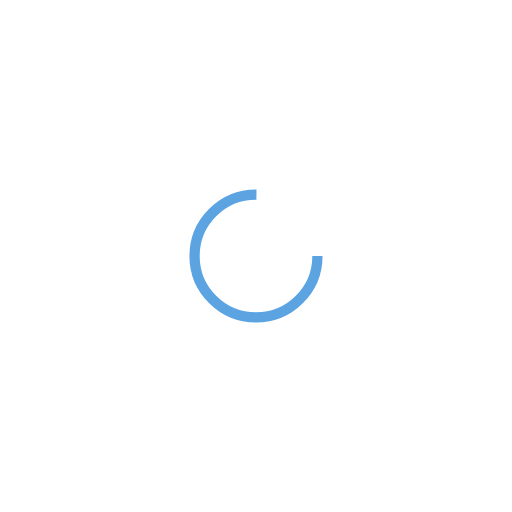
t = 0.00 s
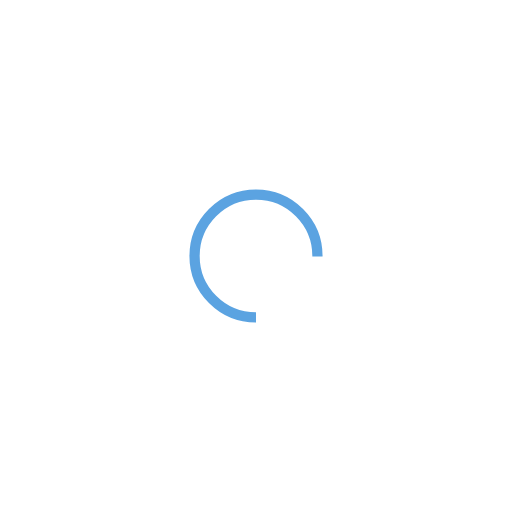
t = 0.25 s
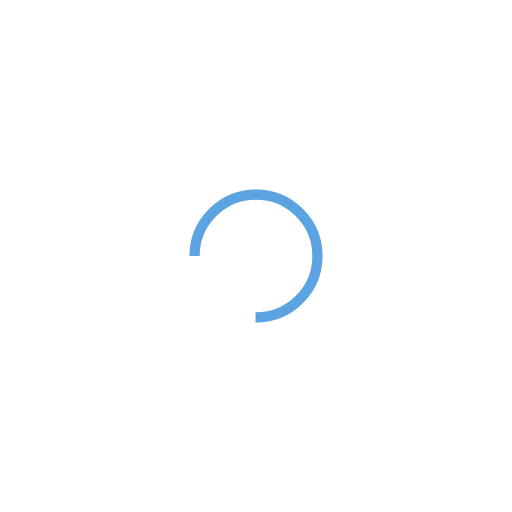
t = 0.50 s
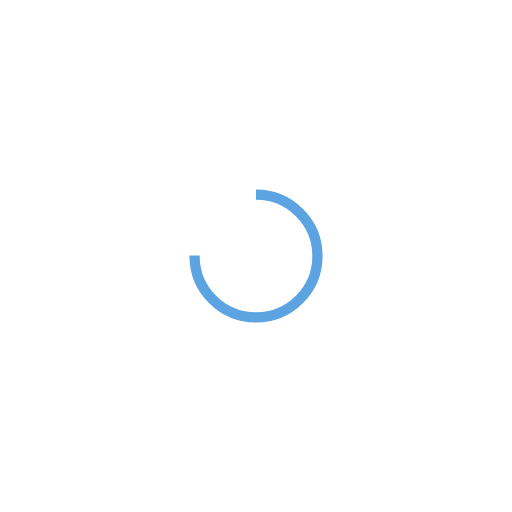
t = 0.75 s

The animated SVG that drew these frames (rendered in a browser with its animation timeline set to each time). Animation: 1 SMIL element (animateTransform=1); one cycle of 1.00 s, repeats indefinitely.

<?xml version="1.0" encoding="utf-8"?>
<svg xmlns="http://www.w3.org/2000/svg" xmlns:xlink="http://www.w3.org/1999/xlink" style="margin: auto; background: none; display: block; shape-rendering: auto;" width="200px" height="200px" viewBox="0 0 100 100" preserveAspectRatio="xMidYMid">
<circle cx="50" cy="50" fill="none" stroke="#5ba3e1" stroke-width="2" r="12" stroke-dasharray="56.548667764616276 20.84955592153876">
  <animateTransform attributeName="transform" type="rotate" repeatCount="indefinite" dur="1s" values="0 50 50;360 50 50" keyTimes="0;1"></animateTransform>
</circle>
<!-- [ldio] generated by https://loading.io/ --></svg>
